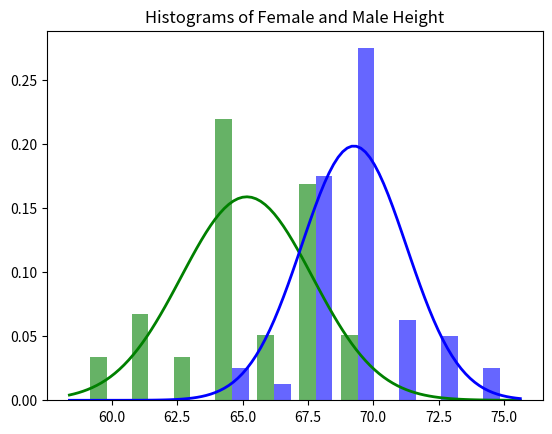

Write Python code to recreate this figure.
# [redacted]
# [redacted]
#10/17/18

import numpy as np
from scipy.stats import norm
import matplotlib.pyplot as plt

#heights of two student groups (male, female)
fheight = [62, 64, 61, 67, 65, 68, 61, 65, 60, 65, 64, 63, 59, 68, 64, 66, 68, 69, 65, 67, 62, 66, 68, 67, 66, 65, 69, 65, 69, 65, 67, 67, 65, 63, 64, 67, 65]
mheight = [69, 67, 69, 70, 65, 68, 69, 70, 71, 69, 66, 67, 69, 75, 68, 67, 68, 69, 70, 71, 72, 68, 69, 69, 70, 71, 68, 72, 69, 69, 68, 69, 73, 70, 73, 68, 69, 71, 67, 68, 65, 68, 68, 69, 70, 74, 71, 69, 70, 69]
mu, std = norm.fit(fheight)
mu1, std1 = norm.fit(mheight)

# Plot the histograms on the same axes
plt.hist([fheight, mheight], bins = 10, density = True, alpha = 0.6, color = ['g', 'b'])

# Plot the PDFs 
xmin, xmax = plt.xlim()
x = np.linspace(xmin, xmax, 100)
p = norm.pdf(x, mu, std)
m = norm.pdf(x, mu1, std1)
plt.plot(x, p, 'g', linewidth = 2)
plt.plot(x, m, 'b', linewidth = 2)
title = "Fit results: mu = %.2f,  std = %.2f" % (mu, std)
plt.title('Histograms of Female and Male Height')
plt.show()
